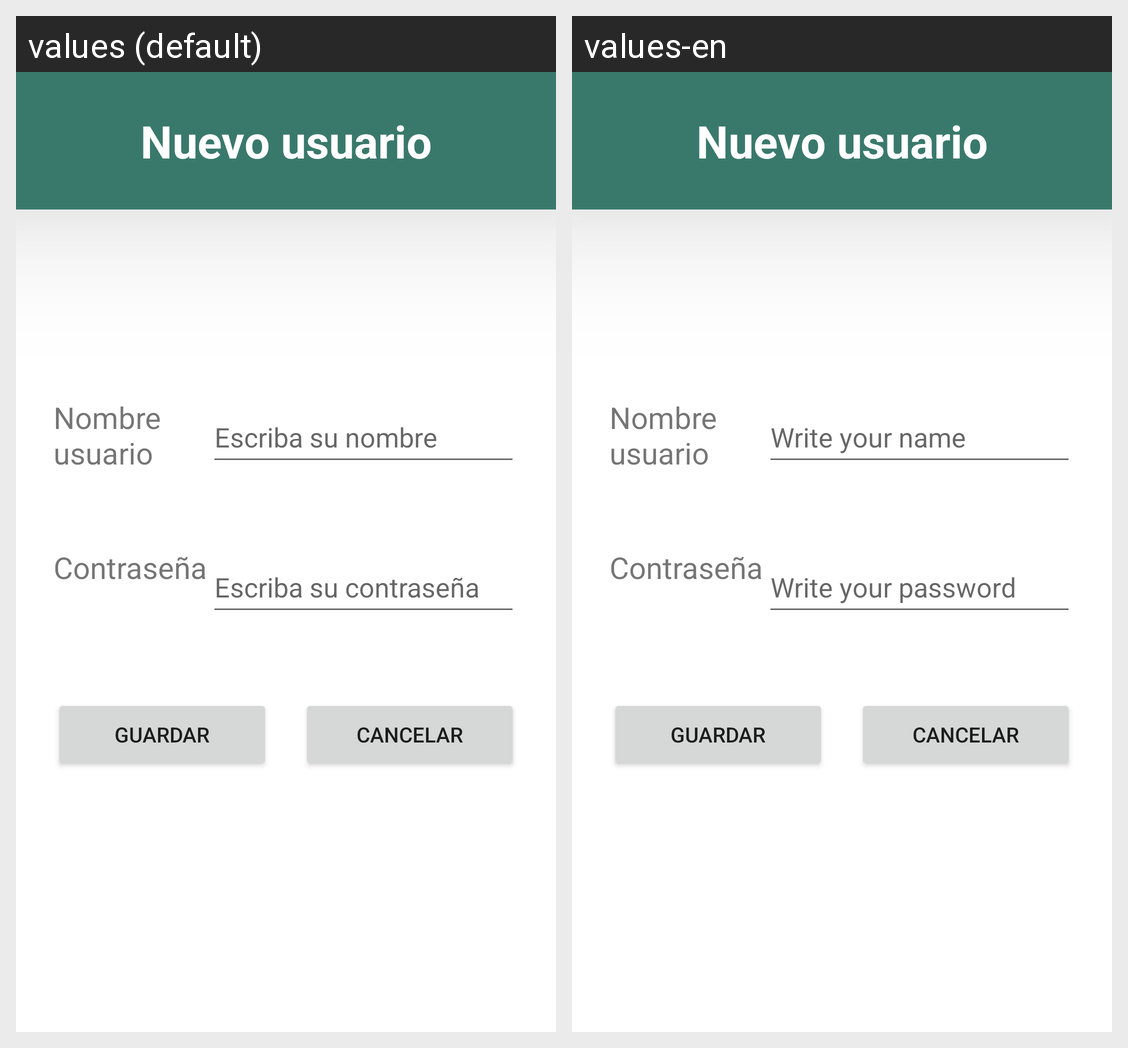

Locale-by-locale string values for the Android screen shown in this grid:
Android screen res/layout/activity_new_user.xml rendered under 2 locales, left to right: values (default), values-en. Device: Nexus 5 (rendered at 1080×1920; each locale shown at half size, 540×960, under a caption strip naming it); theme Theme.HolaMundo05.
Strings drawn on this screen, with the default value and each locale's value (text and hints the layout hard-codes, and strings that could not be matched under every locale, appear in the picture but are not listed):

new_user
  values: Nuevo usuario
  values-en: Nuevo usuario  [not translated; the default value is used]

name_hint
  values: Escriba su nombre
  values-en: Write your name

password
  values: Contraseña
  values-en: Contraseña  [not translated; the default value is used]

hint_password
  values: Escriba su contraseña
  values-en: Write your password

save
  values: Guardar
  values-en: Guardar  [not translated; the default value is used]

cancel
  values: Cancelar
  values-en: Cancelar  [not translated; the default value is used]
